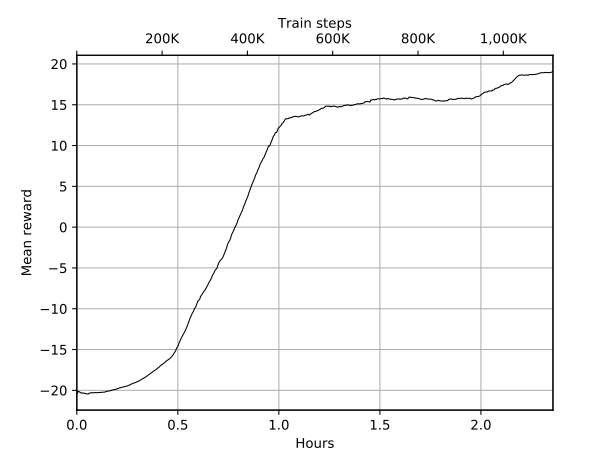

The table this chart was drawn from, first rows:
Wall time, Step, Value
1564837900, 905, -20.0
1564837901, 1881, -20.0
1564837902, 2789, -20.33
1564837903, 3797, -20.0
1564837903, 4578, -20.2
1564837904, 5466, -20.17
1564837905, 6394, -20.14
1564837906, 7253, -20.25
1564837907, 8062, -20.33
1564837908, 8913, -20.4
1564837909, 9830, -20.36
1564837916, 10917, -20.25
1564837924, 11880, -20.15
1564837931, 12797, -20.14
1564837938, 13755, -20.13
1564837945, 14634, -20.19
1564837951, 15414, -20.24
1564837957, 16250, -20.22
1564837963, 17012, -20.26
1564837969, 17822, -20.3
1564837976, 18693, -20.33
1564837982, 19533, -20.32
1564837989, 20383, -20.35
1564837997, 21358, -20.33
1564838004, 22333, -20.32
1564838012, 23381, -20.31
1564838019, 24203, -20.33
1564838025, 25012, -20.36
1564838031, 25820, -20.38
1564838038, 26689, -20.37
1564838045, 27567, -20.39
1564838052, 28517, -20.38
1564838059, 29410, -20.39
1564838065, 30200, -20.41
1564838072, 31111, -20.43
1564838080, 32105, -20.44
1564838087, 33007, -20.43
1564838093, 33806, -20.45
1564838101, 34829, -20.44
1564838108, 35713, -20.45
1564838119, 37072, -20.34
1564838126, 37984, -20.36
1564838133, 38824, -20.35
1564838139, 39709, -20.34
1564838148, 40744, -20.33
1564838155, 41737, -20.3
1564838164, 42855, -20.28
1564838172, 43853, -20.29
1564838178, 44692, -20.31
1564838186, 45625, -20.32
1564838194, 46668, -20.29
1564838203, 47722, -20.29
1564838212, 48854, -20.28
1564838219, 49726, -20.3
1564838227, 50844, -20.27
1564838237, 52057, -20.29
1564838245, 53020, -20.3
1564838254, 54203, -20.29
1564838264, 55403, -20.29
1564838273, 56581, -20.27
... 473 more rows
